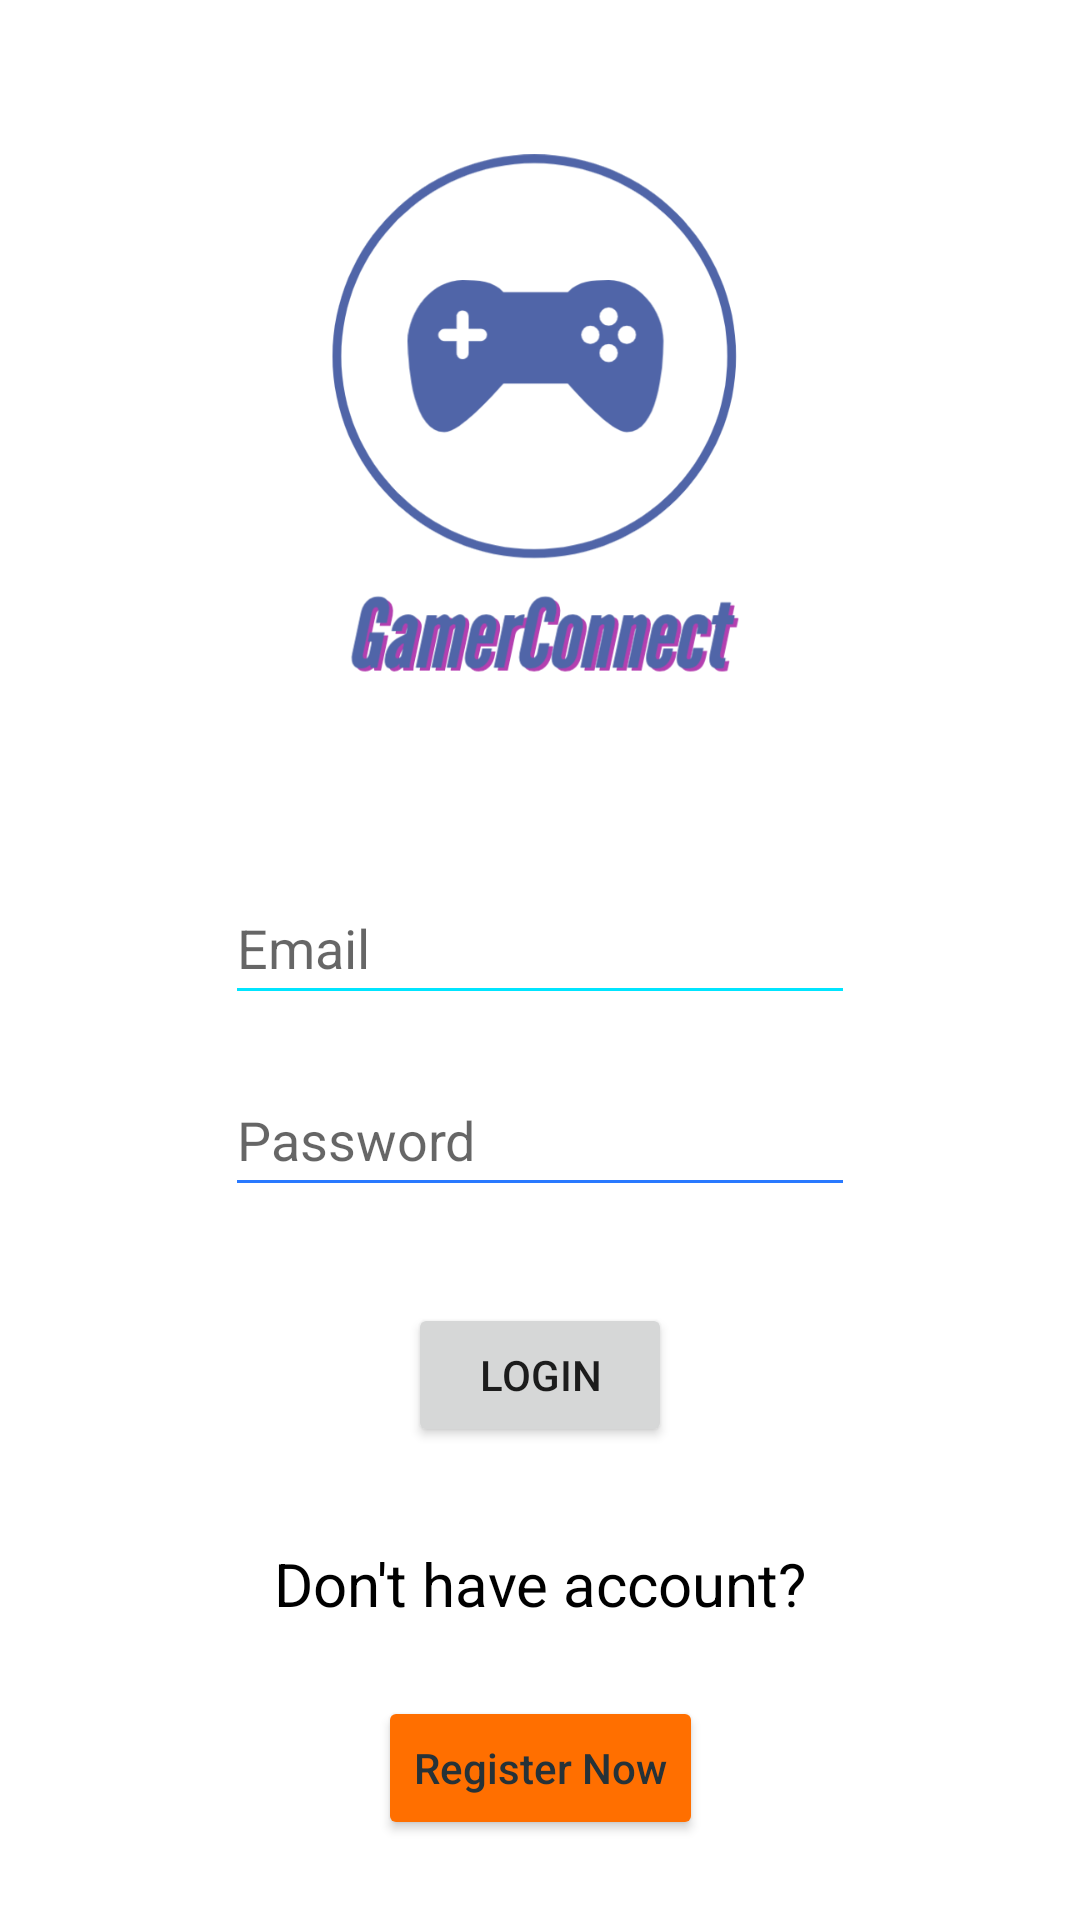

Reconstruct the res/layout file that produces this screen, plus the resources it refers to.
<!-- AndroidManifest.xml: application theme Theme.CS4520_Final_Project -->
<!-- res/layout/fragment_start.xml -->
<?xml version="1.0" encoding="utf-8"?>
<androidx.constraintlayout.widget.ConstraintLayout xmlns:android="http://schemas.android.com/apk/res/android"
    xmlns:app="http://schemas.android.com/apk/res-auto"
    xmlns:tools="http://schemas.android.com/tools"
    android:id="@+id/logo_image"
    android:layout_width="match_parent"
    android:layout_height="match_parent"
    tools:context=".Fragments.StartFragment">

    <Button
        android:id="@+id/buttonOpenRegister"
        android:layout_width="wrap_content"
        android:layout_height="wrap_content"
        android:layout_marginTop="24dp"
        android:backgroundTint="#FF6F00"
        android:text="Register Now"
        android:textAllCaps="false"
        android:textColor="#263238"
        app:layout_constraintEnd_toEndOf="parent"
        app:layout_constraintStart_toStartOf="parent"
        app:layout_constraintTop_toBottomOf="@+id/register_reminder" />

    <EditText
        android:id="@+id/login_enter_password"
        android:layout_width="wrap_content"
        android:layout_height="wrap_content"
        android:layout_marginTop="16dp"
        android:backgroundTint="#2979FF"
        android:ems="10"
        android:hint="Password"
        android:inputType="textPassword"
        android:minHeight="48dp"
        app:layout_constraintEnd_toEndOf="parent"
        app:layout_constraintStart_toStartOf="parent"
        app:layout_constraintTop_toBottomOf="@+id/login_enter_email" />

    <EditText
        android:id="@+id/login_enter_email"
        android:layout_width="wrap_content"
        android:layout_height="wrap_content"
        android:layout_marginStart="8dp"
        android:layout_marginTop="-10dp"
        android:layout_marginEnd="8dp"
        android:backgroundTint="#00E5FF"
        android:ems="10"
        android:hint="Email"
        android:inputType="textEmailAddress"
        android:minHeight="48dp"
        app:layout_constraintEnd_toEndOf="parent"
        app:layout_constraintStart_toStartOf="parent"
        app:layout_constraintTop_toBottomOf="@+id/imageView5" />

    <Button
        android:id="@+id/Login_button"
        android:layout_width="wrap_content"
        android:layout_height="wrap_content"
        android:layout_marginTop="32dp"
        android:text="Login"
        app:layout_constraintEnd_toEndOf="parent"
        app:layout_constraintStart_toStartOf="parent"
        app:layout_constraintTop_toBottomOf="@+id/login_enter_password" />

    <TextView
        android:id="@+id/register_reminder"
        android:layout_width="wrap_content"
        android:layout_height="wrap_content"
        android:layout_marginTop="32dp"
        android:text="Don't have account?"
        android:textColor="@color/black"
        android:textSize="20sp"
        app:layout_constraintEnd_toEndOf="parent"
        app:layout_constraintStart_toStartOf="parent"
        app:layout_constraintTop_toBottomOf="@+id/Login_button" />

    <ImageView
        android:id="@+id/imageView5"
        android:layout_width="300dp"
        android:layout_height="300dp"
        android:src="@drawable/gamerconnect_1"
        app:layout_constraintEnd_toEndOf="parent"
        app:layout_constraintStart_toStartOf="parent"
        app:layout_constraintTop_toTopOf="parent" />

</androidx.constraintlayout.widget.ConstraintLayout>
<!-- resources referenced by this layout -->
<resources>
  <!-- drawable gamerconnect_1: webp bitmap (drawable, 37668 bytes) -->
  <style name="Theme.CS4520_Final_Project" parent="Theme.MaterialComponents.DayNight.DarkActionBar">
          
          <item name="colorPrimary">@color/purple_500</item>
          <item name="colorPrimaryVariant">@color/purple_700</item>
          <item name="colorOnPrimary">@color/white</item>
          
          <item name="colorSecondary">@color/teal_200</item>
          <item name="colorSecondaryVariant">@color/teal_700</item>
          <item name="colorOnSecondary">@color/black</item>
          
          <item name="android:statusBarColor">?attr/colorPrimaryVariant</item>
          
      </style>
  <!-- not gathered from this repository: default colours our renderer supplied (Android Studio template values) -->
  <color name="purple_500">#FF6200EE</color>
  <color name="purple_700">#FF3700B3</color>
  <color name="teal_200">#FF03DAC5</color>
  <color name="teal_700">#FF018786</color>
  <color name="black">#FF000000</color>
  <color name="white">#FFFFFFFF</color>
</resources>
